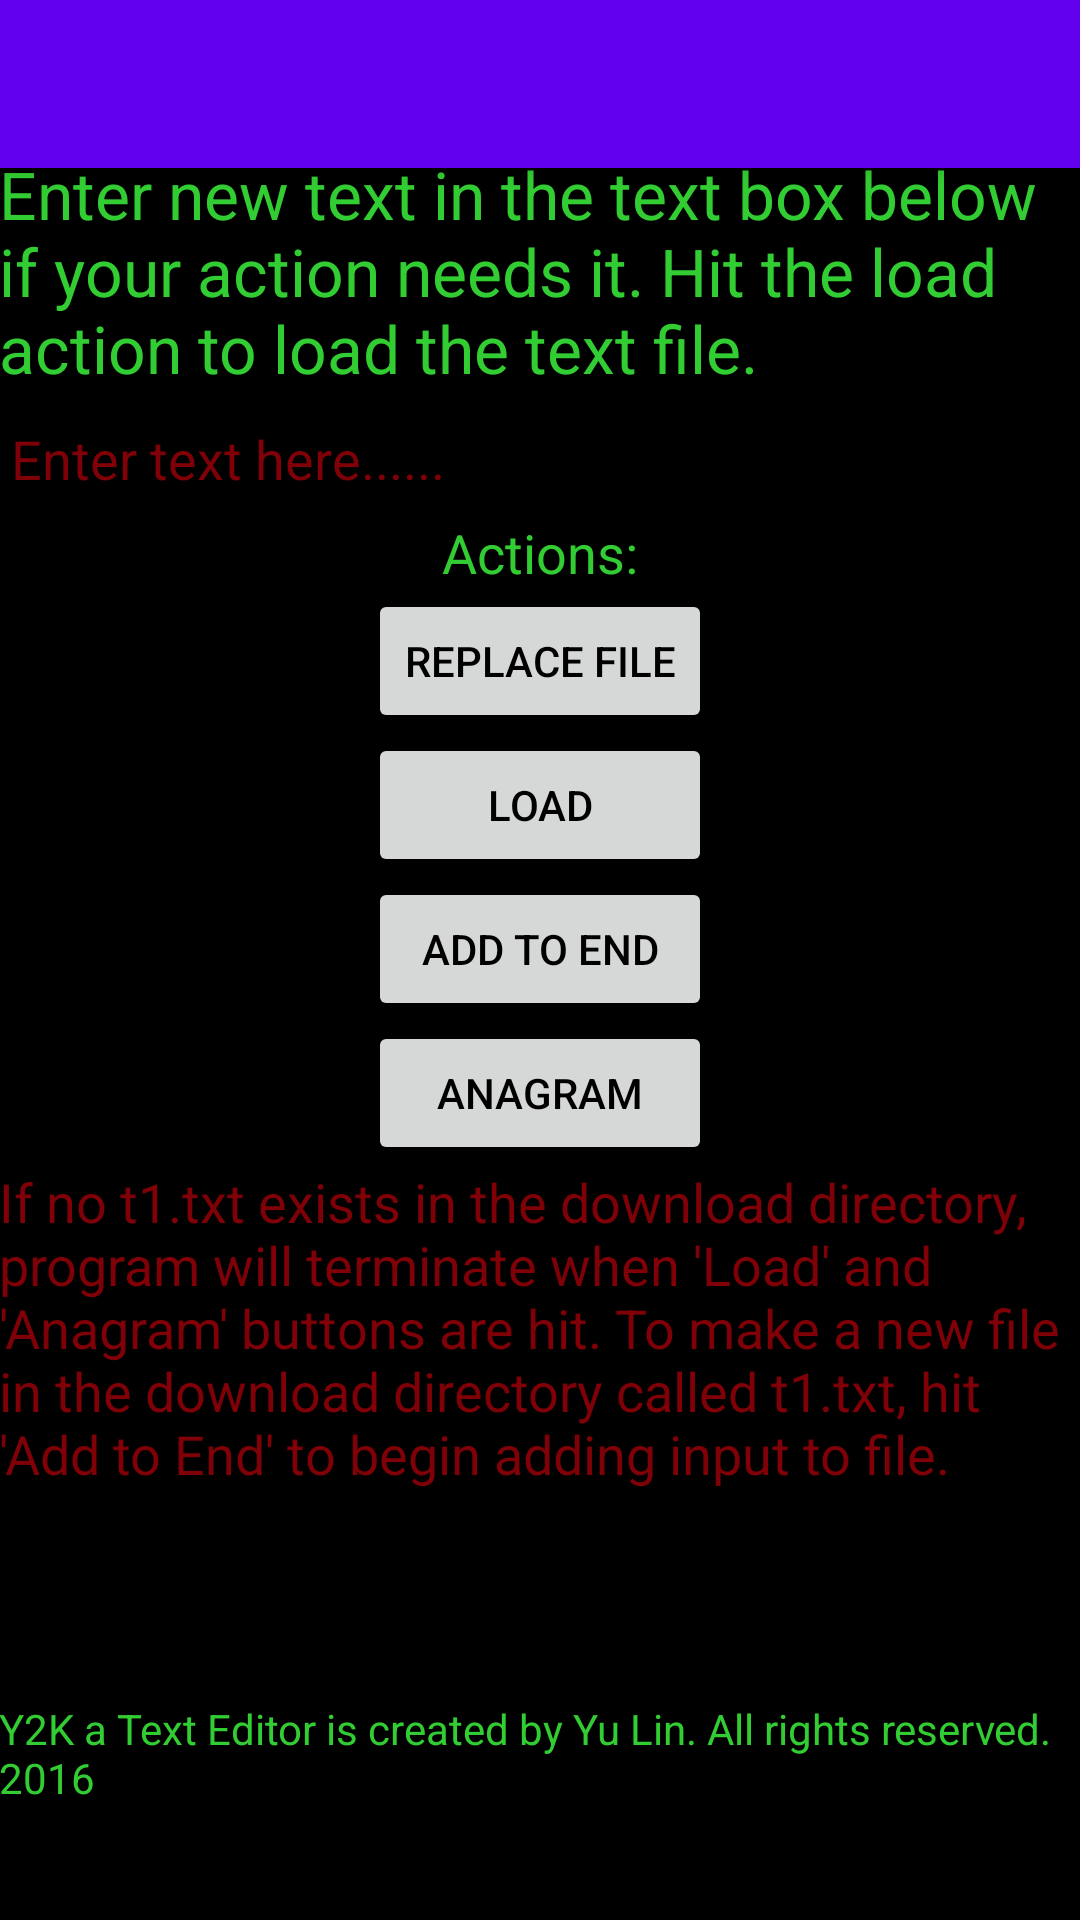

The Android layout XML behind this screen, and the referenced resources:
<!-- AndroidManifest.xml: activity theme AppTheme.NoActionBar -->
<!-- res/layout/activity_my.xml -->
<?xml version="1.0" encoding="utf-8"?>
<android.support.design.widget.CoordinatorLayout xmlns:android="http://schemas.android.com/apk/res/android"
    xmlns:app="http://schemas.android.com/apk/res-auto"
    xmlns:tools="http://schemas.android.com/tools"
    android:layout_width="match_parent"
    android:layout_height="match_parent"
    android:fitsSystemWindows="true"
    tools:context="com.c1tech.textfilemanager.MyActivity">

    <android.support.design.widget.AppBarLayout
        android:layout_width="match_parent"
        android:layout_height="wrap_content"
        android:theme="@style/AppTheme.AppBarOverlay">

        <android.support.v7.widget.Toolbar
            android:id="@+id/toolbar"
            android:layout_width="match_parent"
            android:layout_height="?attr/actionBarSize"
            android:background="?attr/colorPrimary"
            app:popupTheme="@style/AppTheme.PopupOverlay" />

    </android.support.design.widget.AppBarLayout>

    <include layout="@layout/content_my" />

</android.support.design.widget.CoordinatorLayout>
<!-- res/layout/content_my.xml (included above) -->
<?xml version="1.0" encoding="utf-8"?>
<ScrollView xmlns:android="http://schemas.android.com/apk/res/android"
    android:layout_width="match_parent"
    android:layout_height="match_parent"
    android:orientation="vertical">

    <RelativeLayout xmlns:android="http://schemas.android.com/apk/res/android"
    xmlns:app="http://schemas.android.com/apk/res-auto"
    xmlns:tools="http://schemas.android.com/tools"
    android:orientation="horizontal"
    android:layout_width="fill_parent"
    android:layout_height="fill_parent"
    android:paddingBottom="@dimen/activity_vertical_margin"
    android:paddingLeft="@dimen/activity_horizontal_margin"
    android:paddingRight="@dimen/activity_horizontal_margin"
    android:paddingTop="@dimen/activity_vertical_margin"
    app:layout_behavior="@string/appbar_scrolling_view_behavior"
    tools:context="com.c1tech.textfilemanager.MyActivity"
    tools:showIn="@layout/activity_my"
    android:weightSum="1">

    <View
        android:layout_width="1dp"
        android:layout_height="50dp"
        android:id="@+id/irrelevant5"
        android:layout_weight="1"/>

    <TextView
        android:textAppearance="?android:attr/textAppearanceLarge"
        android:layout_width="wrap_content"
        android:layout_height="wrap_content"
        android:text="Enter new text in the text box below if your action needs it. Hit the load action to load the text file. "
        android:id="@+id/irrelevant1"
        android:layout_below="@+id/irrelevant5"/>

    <TextView
        android:layout_width="wrap_content"
        android:layout_height="wrap_content"
        android:textAppearance="?android:attr/textAppearanceMedium"
        android:text="Actions:"
        android:id="@+id/irrelevant2"
        android:layout_below="@+id/editText"
        android:layout_centerHorizontal="true" />

    <Button
        android:layout_width="wrap_content"
        android:layout_height="wrap_content"
        android:textColor="#000000"
        android:text="Load"
        android:id="@+id/load"
        android:onClick="buttonLoad"
        android:layout_below="@+id/replace"
        android:layout_alignLeft="@+id/replace"
        android:layout_alignStart="@+id/replace"
        android:layout_alignRight="@+id/addToEnd"
        android:layout_alignEnd="@+id/addToEnd" />

    <Button
        android:layout_width="wrap_content"
        android:layout_height="wrap_content"
        android:textColor="#000000"
        android:text="Replace File"
        android:id="@+id/replace"
        android:onClick="buttonReplace"
        android:layout_below="@+id/irrelevant2"
        android:layout_centerHorizontal="true" />

    <EditText
        android:textColor="#FFFFFF"
        android:layout_width="wrap_content"
        android:layout_height="wrap_content"
        android:id="@+id/editText"
        android:layout_below="@+id/irrelevant1"
        android:layout_alignParentRight="true"
        android:layout_alignParentEnd="true"
        android:hint="Enter text here......"
        android:textColorHint="#800007"
        android:layout_alignParentLeft="true"
        android:layout_alignParentStart="true" />

    <Button
        android:layout_width="wrap_content"
        android:layout_height="wrap_content"
        android:textColor="#000000"
        android:text="Add to End"
        android:id="@+id/addToEnd"
        android:layout_below="@+id/load"
        android:layout_alignRight="@+id/replace"
        android:layout_alignEnd="@+id/replace"
        android:onClick="buttonAddToEnd"
        android:layout_alignLeft="@+id/replace"
        android:layout_alignStart="@+id/replace" />

    <Button
        android:layout_width="wrap_content"
        android:layout_height="wrap_content"
        android:textColor="#000000"
        android:text="Anagram"
        android:id="@+id/anagram"
        android:layout_below="@+id/addToEnd"
        android:layout_alignRight="@+id/addToEnd"
        android:layout_alignEnd="@+id/addToEnd"
        android:onClick="buttonAnagram"
        android:layout_alignLeft="@+id/addToEnd"
        android:layout_alignStart="@+id/addToEnd" />

    <TextView
        android:layout_width="wrap_content"
        android:layout_height="wrap_content"
        android:textAppearance="?android:attr/textAppearanceMedium"
        android:id="@+id/textView"
        android:layout_below="@+id/anagram"
        android:hint="If no t1.txt exists in the download directory, program will terminate when 'Load' and 'Anagram' buttons are hit. To make a new file in the download directory called t1.txt, hit 'Add to End' to begin adding input to file."
        android:textColorHint="#800007"
        android:layout_alignParentLeft="true"
        android:layout_alignParentStart="true"
        android:layout_alignRight="@+id/editText"
        android:layout_alignEnd="@+id/editText" />

    <View
        android:layout_width="1dp"
        android:layout_height="70dp"
        android:id="@+id/irrelevant4"
        android:layout_weight="1"
        android:layout_below="@+id/textView"/>

        <TextView
        android:textAppearance="?android:attr/textAppearanceSmall"
        android:layout_width="wrap_content"
        android:layout_height="wrap_content"
        android:text="Y2K a Text Editor is created by Yu Lin. All rights reserved. 2016"
        android:id="@+id/irrelevant3"
        android:layout_below="@+id/irrelevant4"
        android:layout_alignParentLeft="true"
        android:layout_alignParentStart="true"
        android:layout_alignRight="@+id/editText"
        android:layout_alignEnd="@+id/editText"/>

    </RelativeLayout>
</ScrollView>
<!-- resources referenced by this layout -->
<resources>
  <style name="AppTheme.AppBarOverlay" parent="ThemeOverlay.AppCompat.Dark.ActionBar" />
  <style name="AppTheme.PopupOverlay" parent="ThemeOverlay.AppCompat.Light" />
  <style name="AppTheme.NoActionBar">
          <item name="windowActionBar">false</item>
          <item name="windowNoTitle">true</item>
      </style>
</resources>
